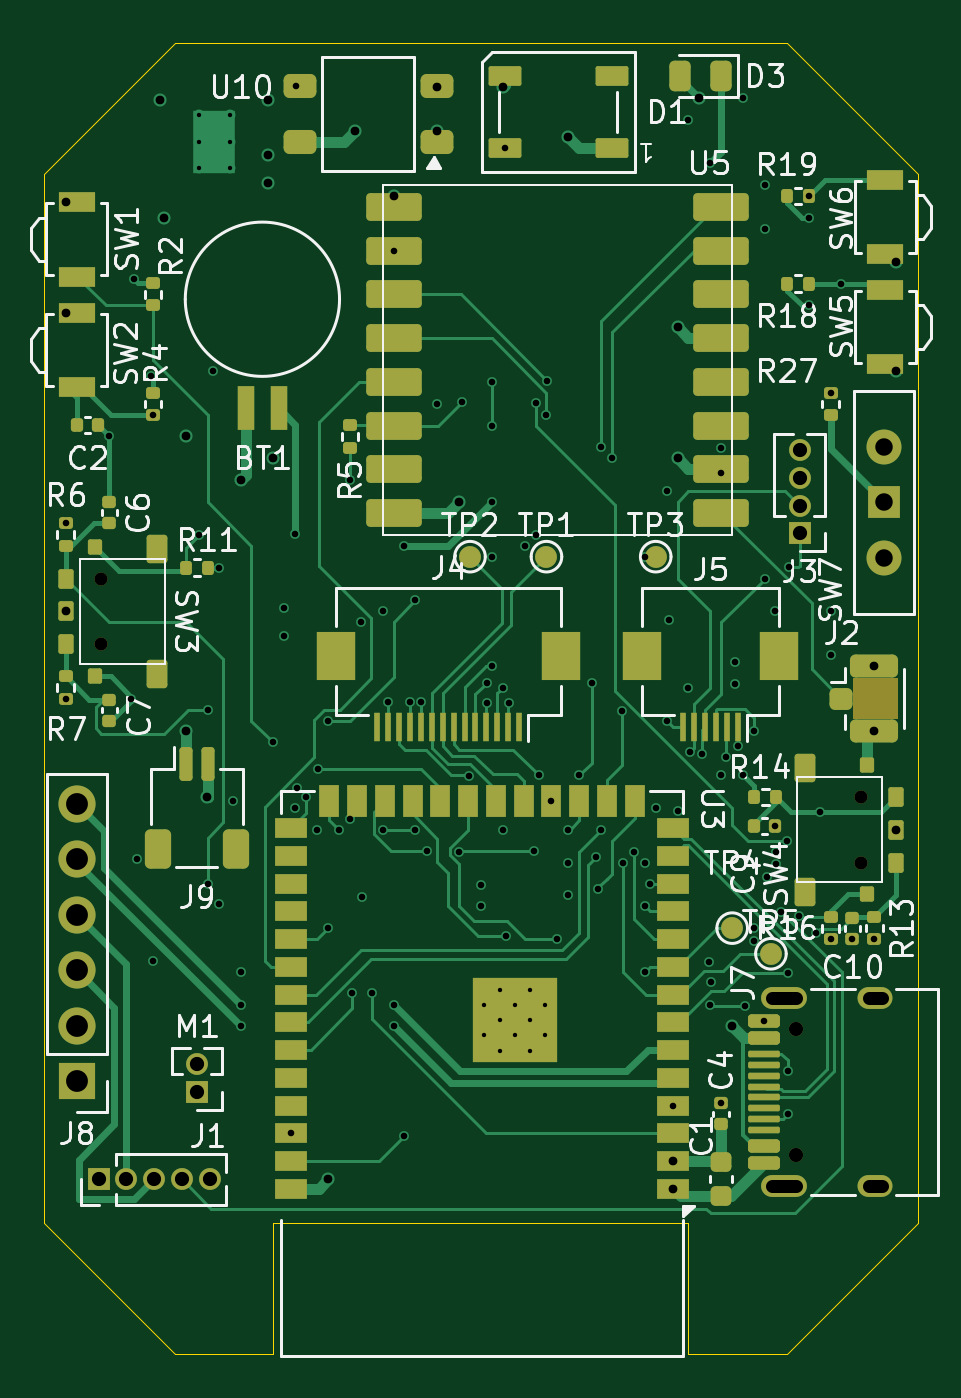
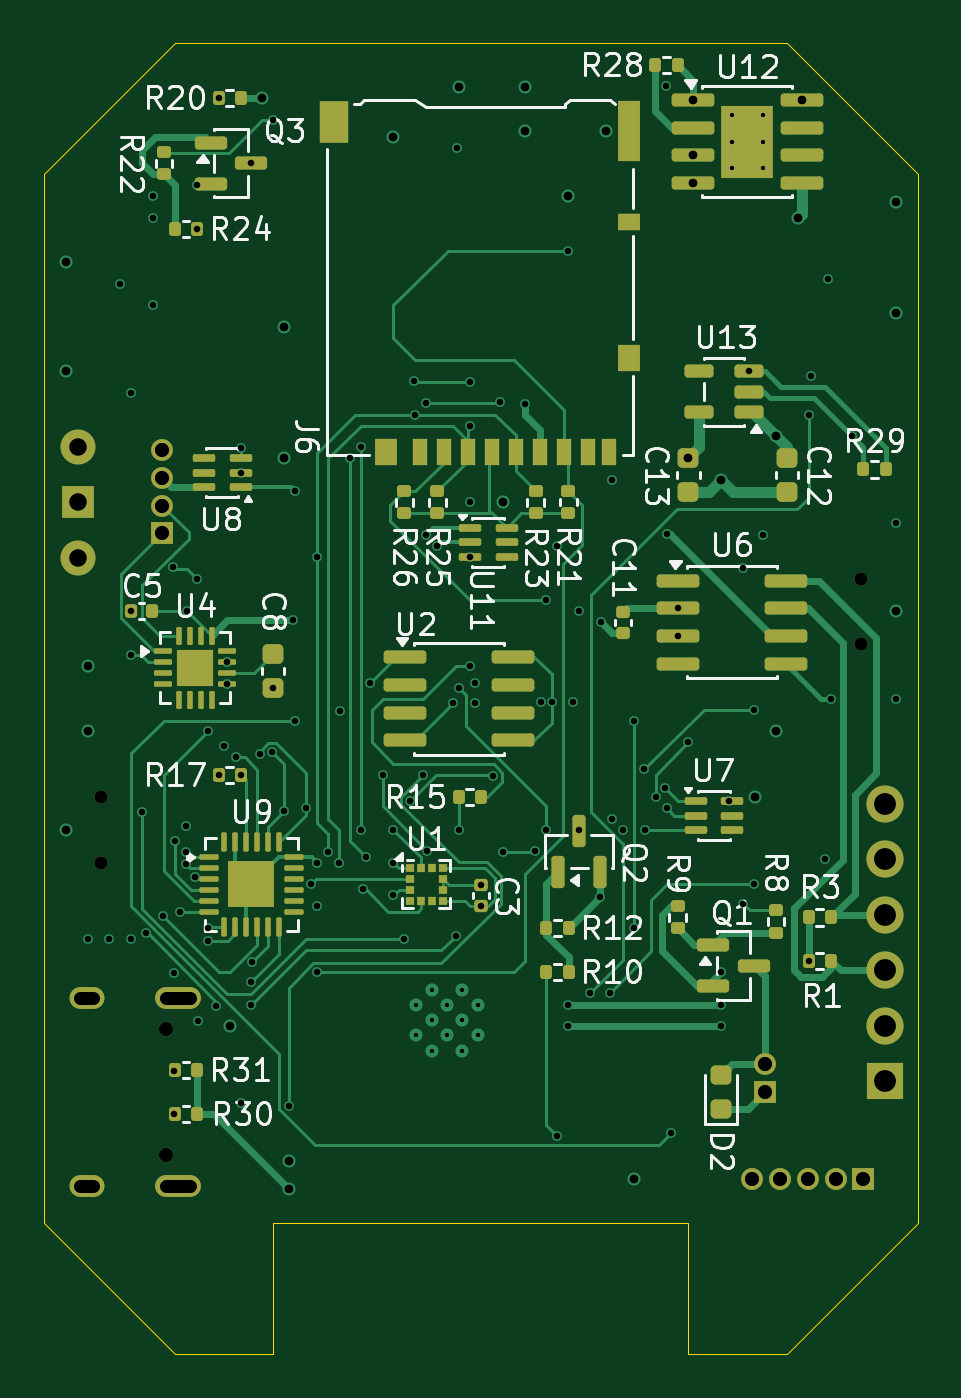
Circuit board: 11 layer files. Board 40.0 x 60.0 mm.
- bottom_copper: esp32smart-B_Cu.gbl (48166 bytes)
- bottom_mask: esp32smart-B_Mask.gbs (10298 bytes)
- paste: esp32smart-B_Paste.gbp (9622 bytes)
- bottom_silk: esp32smart-B_Silkscreen.gbo (83183 bytes)
- outline: esp32smart-Edge_Cuts.gm1 (1143 bytes)
- top_copper: esp32smart-F_Cu.gtl (51288 bytes)
- top_mask: esp32smart-F_Mask.gts (11479 bytes)
- paste: esp32smart-F_Paste.gtp (9661 bytes)
- top_silk: esp32smart-F_Silkscreen.gto (72447 bytes)
- drill: esp32smart-NPTH.drl (500 bytes)
- drill: esp32smart-PTH.drl (4460 bytes)

=== bottom_copper: esp32smart-B_Cu.gbl (48166 bytes, source omitted) ===
=== bottom_mask: esp32smart-B_Mask.gbs (10298 bytes, source omitted) ===
=== paste: esp32smart-B_Paste.gbp (9622 bytes, source omitted) ===
=== bottom_silk: esp32smart-B_Silkscreen.gbo (83183 bytes, source omitted) ===
=== outline: esp32smart-Edge_Cuts.gm1 ===
%TF.GenerationSoftware,KiCad,Pcbnew,10.0.1*%
%TF.CreationDate,2026-07-30T10:39:26+05:30*%
%TF.ProjectId,esp32smart,65737033-3273-46d6-9172-742e6b696361,rev?*%
%TF.SameCoordinates,Original*%
%TF.FileFunction,Profile,NP*%
%FSLAX46Y46*%
G04 Gerber Fmt 4.6, Leading zero omitted, Abs format (unit mm)*
G04 Created by KiCad (PCBNEW 10.0.1) date 2026-07-30 10:39:26*
%MOMM*%
%LPD*%
G01*
G04 APERTURE LIST*
%TA.AperFunction,Profile*%
%ADD10C,0.050000*%
%TD*%
G04 APERTURE END LIST*
D10*
X130000000Y-76000000D02*
X136000000Y-70000000D01*
X130000000Y-124000000D02*
X130000000Y-76000000D01*
X136000000Y-70000000D02*
X164000000Y-70000000D01*
X136000000Y-130000000D02*
X130000000Y-124000000D01*
X136000000Y-130000000D02*
X140500000Y-130000000D01*
X140500000Y-130000000D02*
X140500000Y-124000000D01*
X159500000Y-124000000D02*
X140500000Y-124000000D01*
X159500000Y-130000000D02*
X159500000Y-124000000D01*
X164000000Y-70000000D02*
X170000000Y-76000000D01*
X164000000Y-130000000D02*
X159500000Y-130000000D01*
X170000000Y-76000000D02*
X170000000Y-124000000D01*
X170000000Y-124000000D02*
X164000000Y-130000000D01*
M02*

=== top_copper: esp32smart-F_Cu.gtl (51288 bytes, source omitted) ===
=== top_mask: esp32smart-F_Mask.gts (11479 bytes, source omitted) ===
=== paste: esp32smart-F_Paste.gtp (9661 bytes, source omitted) ===
=== top_silk: esp32smart-F_Silkscreen.gto (72447 bytes, source omitted) ===
=== drill: esp32smart-NPTH.drl ===
M48
; DRILL file KiCad 10.0.1 date 2026-07-30T10:39:29
; FORMAT={-:-/ absolute / metric / decimal}
; #@! TF.CreationDate,2026-07-30T10:39:29+05:30
; #@! TF.GenerationSoftware,Kicad,Pcbnew,10.0.1
; #@! TF.FileFunction,NonPlated,1,4,NPTH
FMAT,2
METRIC
; #@! TA.AperFunction,NonPlated,NPTH,ComponentDrill
T1C0.600
; #@! TA.AperFunction,NonPlated,NPTH,ComponentDrill
T2C0.650
%
G90
G05
T1
X132.6Y-94.5
X132.6Y-97.5
X167.4Y-104.5
X167.4Y-107.5
T2
X164.4Y-115.11
X164.4Y-120.89
M30

=== drill: esp32smart-PTH.drl ===
M48
; DRILL file KiCad 10.0.1 date 2026-07-30T10:39:29
; FORMAT={-:-/ absolute / metric / decimal}
; #@! TF.CreationDate,2026-07-30T10:39:29+05:30
; #@! TF.GenerationSoftware,Kicad,Pcbnew,10.0.1
; #@! TF.FileFunction,Plated,1,4,PTH
FMAT,2
METRIC
; #@! TA.AperFunction,Plated,PTH,ComponentDrill
T1C0.200
; #@! TA.AperFunction,Plated,PTH,ViaDrill
T2C0.300
; #@! TA.AperFunction,Plated,PTH,ViaDrill
T3C0.400
; #@! TA.AperFunction,Plated,PTH,ComponentDrill
T4C0.600
; #@! TA.AperFunction,Plated,PTH,ComponentDrill
T5C0.650
; #@! TA.AperFunction,Plated,PTH,ComponentDrill
T6C0.800
; #@! TA.AperFunction,Plated,PTH,ComponentDrill
T7C1.000
%
G90
G05
T1
X137.1Y-73.3
X137.1Y-74.5
X137.1Y-75.7
X138.5Y-73.3
X138.5Y-74.5
X138.5Y-75.7
X150.155Y-114.01
X150.155Y-115.41
X150.855Y-113.31
X150.855Y-114.71
X150.855Y-116.11
X151.555Y-114.01
X151.555Y-115.41
X152.255Y-113.31
X152.255Y-114.71
X152.255Y-116.11
X152.955Y-114.01
X152.955Y-115.41
T2
X131.0Y-91.98
X131.0Y-100.0
X133.0Y-88.0
X134.0Y-100.0
X134.113Y-80.79
X134.248Y-107.32
X134.891Y-85.21
X135.0Y-87.02
X135.0Y-112.0
X137.102Y-92.498
X137.5Y-100.5
X137.5Y-108.5
X137.725Y-85.0
X138.0Y-94.0
X138.0Y-109.396
X138.632Y-104.7
X139.0Y-112.5
X139.0Y-114.0
X139.0Y-115.0
X140.5Y-102.0
X140.975Y-95.865
X140.975Y-97.135
X141.305Y-119.89
X141.5Y-92.45
X141.5Y-105.0
X141.518Y-71.96
X141.585Y-104.085
X142.0Y-104.5
X142.5Y-106.0
X142.525Y-103.212
X143.0Y-101.0
X143.0Y-110.5
X143.5Y-106.0
X144.0Y-90.0
X144.0Y-105.5
X144.111Y-113.45
X144.5Y-96.5
X144.55Y-109.07
X145.0Y-113.45
X145.5Y-96.0
X145.5Y-106.0
X145.768Y-100.142
X146.0Y-79.5
X146.0Y-114.0
X146.0Y-115.0
X146.5Y-93.0
X146.5Y-120.0
X146.755Y-100.152
X147.0Y-95.5
X147.0Y-106.0
X147.267Y-100.162
X147.534Y-106.966
X148.0Y-86.5
X149.0Y-107.0
X149.123Y-86.416
X149.448Y-103.552
X150.0Y-108.54
X150.0Y-109.5
X150.257Y-99.281
X150.267Y-100.181
X150.5Y-85.5
X150.5Y-87.5
X150.5Y-91.0
X150.5Y-93.5
X150.5Y-98.5
X151.0Y-99.5
X151.0Y-106.0
X151.1Y-74.8
X151.153Y-110.847
X151.263Y-100.191
X152.0Y-93.0
X152.448Y-106.948
X152.5Y-86.45
X152.5Y-92.5
X152.641Y-103.493
X153.0Y-87.0
X153.044Y-85.456
X153.23Y-104.67
X153.5Y-111.0
X154.0Y-106.0
X154.0Y-107.5
X154.0Y-109.0
X154.5Y-103.5
X155.073Y-99.302
X155.25Y-107.25
X155.375Y-108.725
X155.5Y-88.5
X155.5Y-106.0
X156.0Y-89.0
X156.448Y-100.552
X156.5Y-107.5
X157.0Y-107.0
X157.5Y-93.5
X157.5Y-107.5
X157.5Y-109.5
X157.5Y-112.5
X157.755Y-108.479
X158.0Y-105.0
X158.5Y-90.5
X158.5Y-101.0
X158.588Y-96.412
X158.805Y-118.62
X159.0Y-105.118
X159.5Y-73.5
X159.5Y-99.5
X159.552Y-102.448
X160.125Y-102.514
X160.456Y-112.044
X160.5Y-75.5
X160.5Y-114.0
X160.544Y-112.956
X160.98Y-103.5
X161.0Y-88.513
X161.0Y-89.65
X161.0Y-118.5
X161.229Y-102.687
X161.612Y-98.325
X161.612Y-99.325
X161.752Y-102.174
X162.0Y-72.5
X162.0Y-103.5
X162.102Y-114.044
X162.5Y-101.5
X162.5Y-110.5
X162.5Y-111.077
X162.955Y-114.75
X162.99Y-78.5
X163.0Y-76.5
X163.0Y-94.5
X163.094Y-108.165
X163.438Y-96.0
X163.474Y-105.833
X163.5Y-107.0
X163.502Y-107.58
X163.75Y-109.75
X164.0Y-106.5
X164.04Y-119.02
X164.044Y-112.544
X164.054Y-117.016
X164.077Y-93.966
X164.552Y-109.948
X165.0Y-78.0
X165.0Y-82.0
X165.02Y-77.0
X165.347Y-110.743
X165.5Y-105.175
X166.0Y-86.0
X166.0Y-96.0
X166.0Y-98.0
X166.0Y-111.02
X166.502Y-81.0
X167.0Y-111.0
X168.0Y-111.0
T3
X131.0Y-77.28
X131.0Y-82.33
X131.0Y-96.0
X135.325Y-72.595
X135.5Y-78.0
X136.5Y-88.0
X136.5Y-101.5
X137.447Y-104.504
X139.0Y-90.0
X140.275Y-72.595
X140.275Y-75.135
X140.275Y-76.405
X140.5Y-89.0
X143.0Y-122.0
X144.255Y-74.0
X146.0Y-77.0
X148.0Y-72.0
X148.0Y-74.0
X149.0Y-91.0
X151.0Y-72.0
X154.0Y-74.29
X158.805Y-121.16
X158.805Y-122.43
X159.0Y-83.0
X159.0Y-89.0
X160.0Y-72.5
X161.5Y-115.0
X168.0Y-98.525
X168.0Y-101.475
X169.0Y-80.0
X169.0Y-85.0
X169.0Y-106.0
T5
X132.5Y-122.0
X133.77Y-122.0
X135.04Y-122.0
X136.31Y-122.0
X137.0Y-116.73
X137.0Y-118.0
X137.58Y-122.0
X164.588Y-88.621
X164.588Y-89.891
X164.588Y-91.161
X164.588Y-92.431
T6
X168.451Y-88.469
X168.451Y-91.009
X168.451Y-93.549
T7
X131.507Y-104.818
X131.507Y-107.358
X131.507Y-109.898
X131.507Y-112.438
X131.507Y-114.978
X131.507Y-117.518
T4
X163.32Y-113.68G85X164.42Y-113.68
G05
X163.32Y-122.32G85X164.42Y-122.32
G05
X167.75Y-113.68G85X168.35Y-113.68
G05
X167.75Y-122.32G85X168.35Y-122.32
G05
M30
